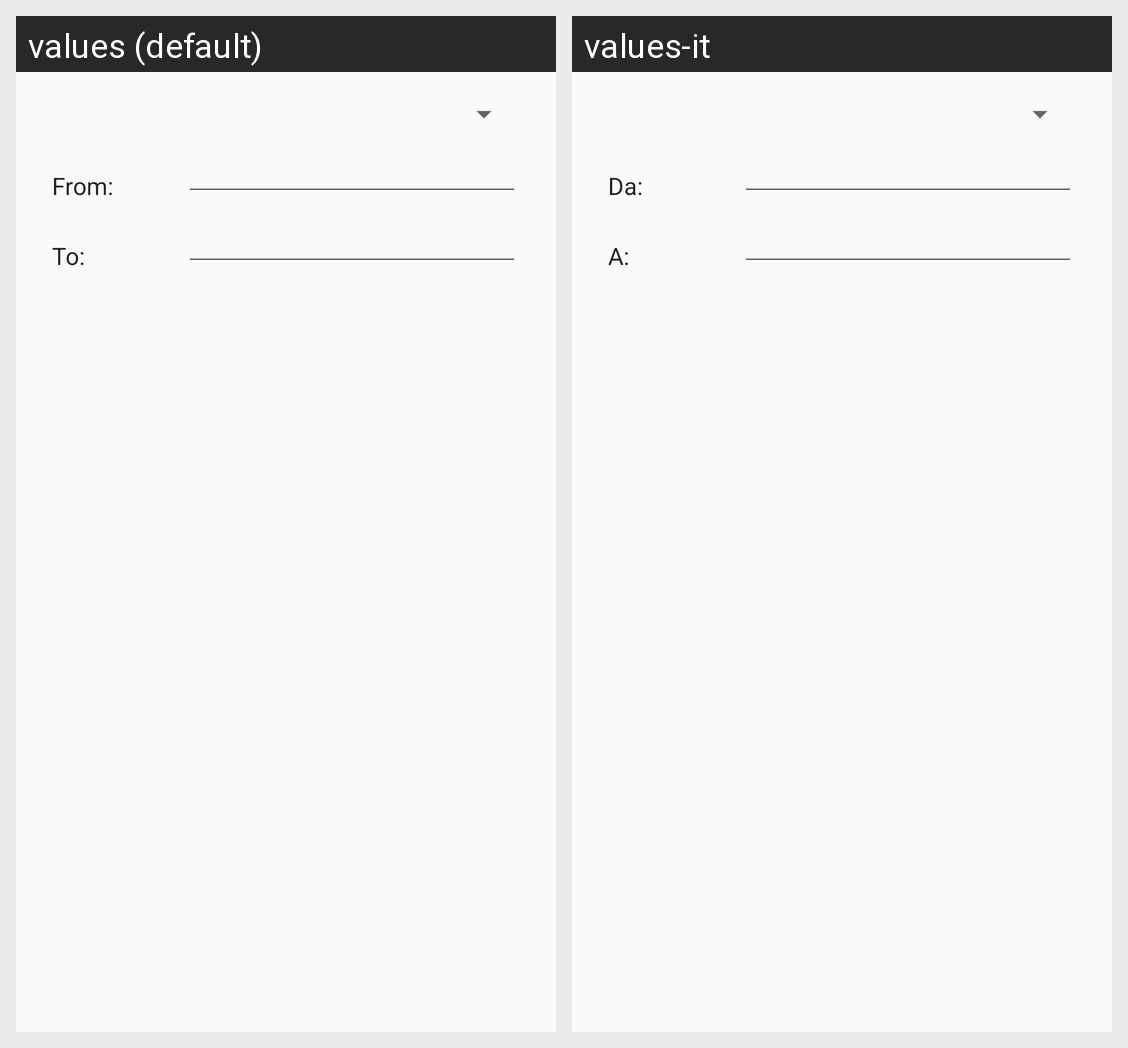

This grid shows one Android layout under two languages. Give, for every string resource on the screen, its name, the default text and each shown locale's text.
Android screen res/layout/edit_detail_type_value_changed_from_to.xml rendered under 2 locales, left to right: values (default), values-it. Device: Nexus 5 (rendered at 1080×1920; each locale shown at half size, 540×960, under a caption strip naming it); theme AppTheme.
Strings drawn on this screen, with the default value and each locale's value (text and hints the layout hard-codes, and strings that could not be matched under every locale, appear in the picture but are not listed):

from
  values: From:
  values-it: Da:

to
  values: To:
  values-it: A:
